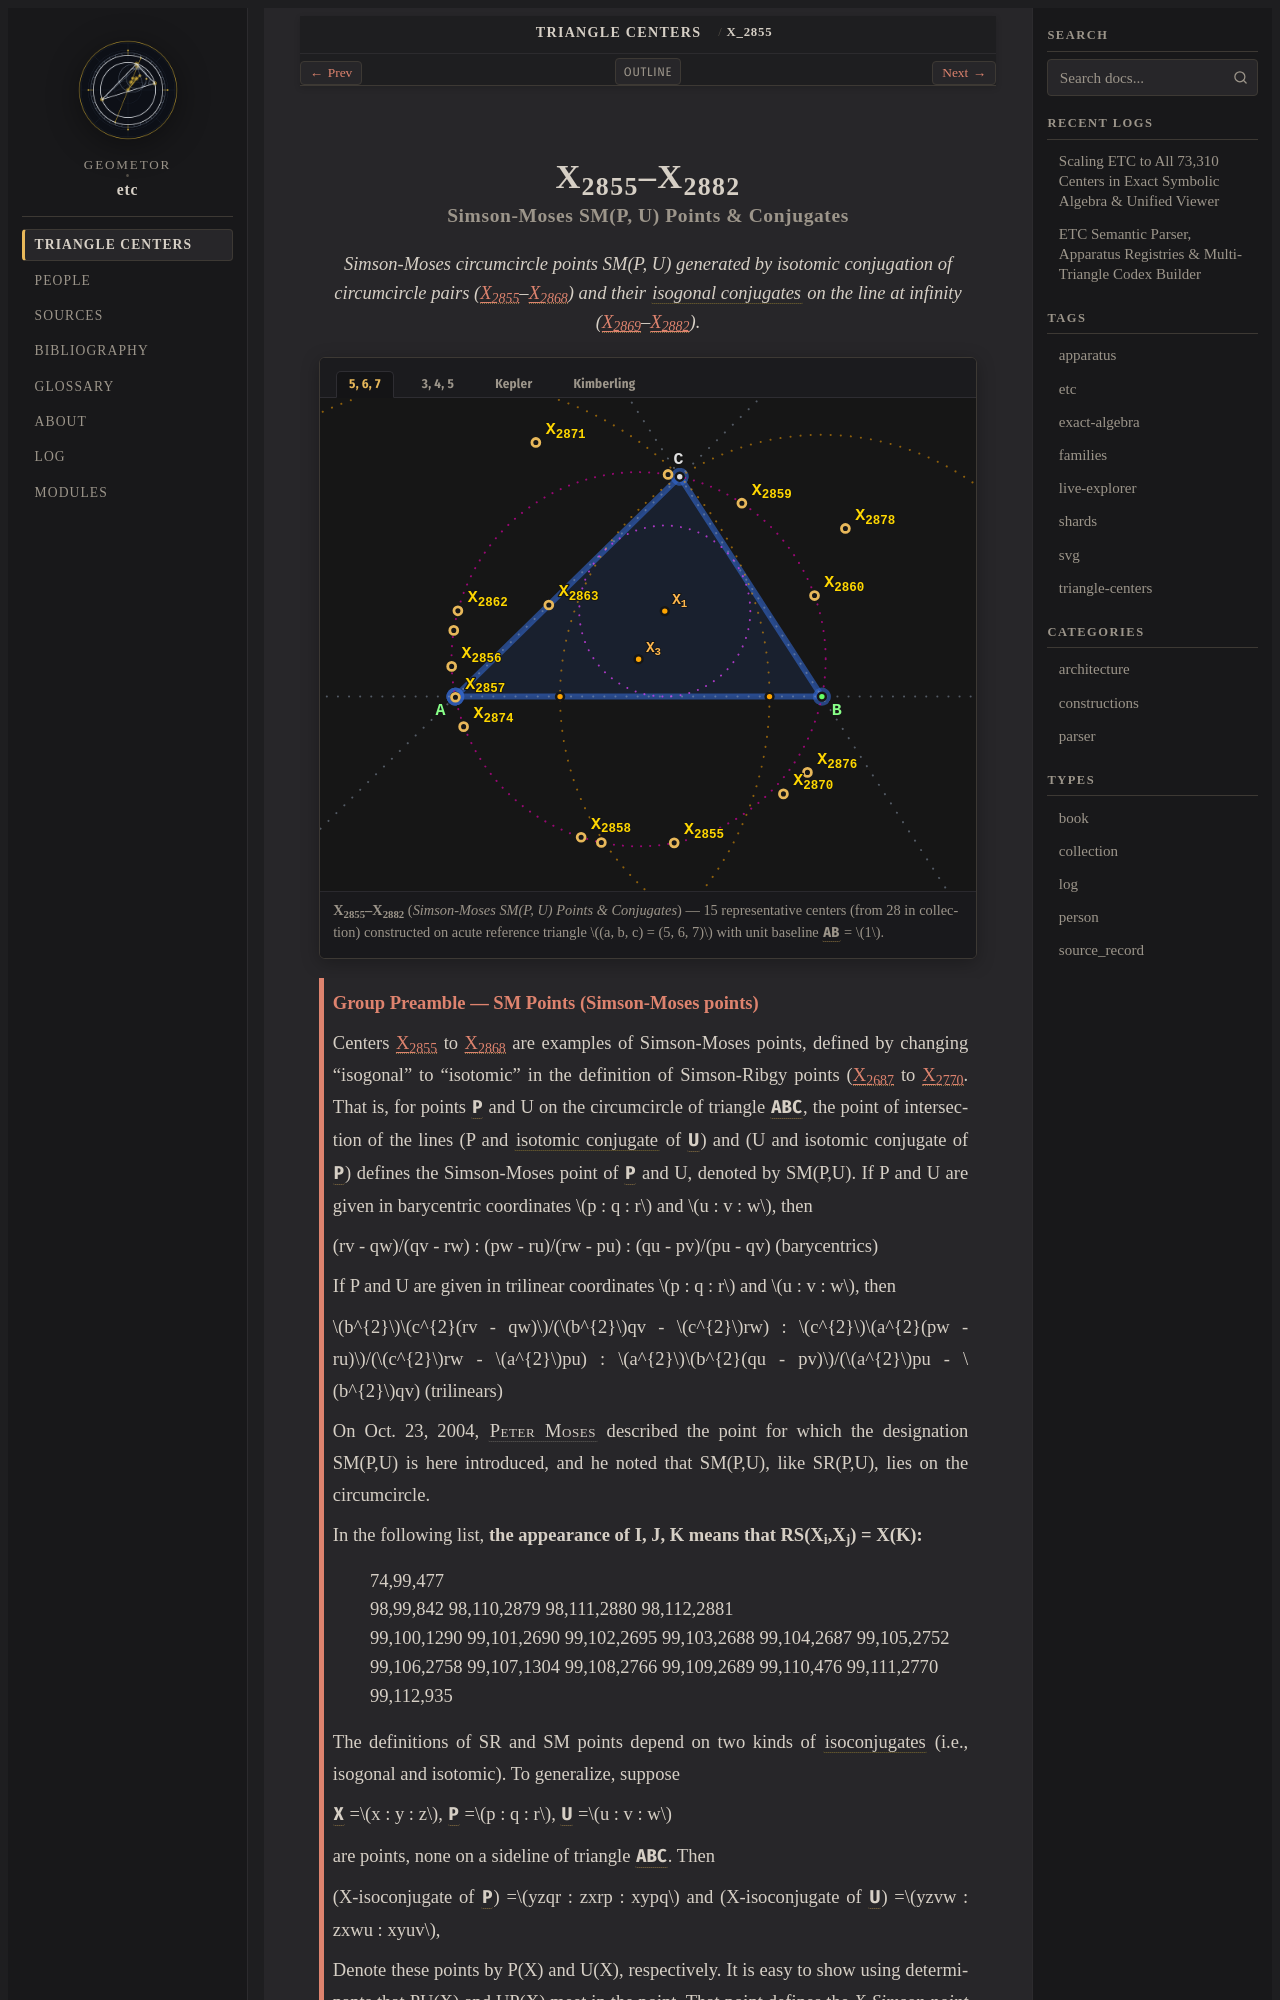

repository: geometor/etc · page: centers/c-02855-02882/index.html · generator: sphinx

:order: 2855
:type: collection
:canonical_id: X_2855–X_2882
:subtitle: Simson-Moses SM(P, U) Points & Conjugates

.. _c-02855-02882:

X_2855–X_2882
=============

.. rubric:: Simson-Moses SM(P, U) Points & Conjugates

.. enunciation::

   Simson-Moses circumcircle points SM(P, U) generated by isotomic conjugation of circumcircle pairs (:ref:`X_2855 <X_2855>`\ –\ :ref:`X_2868 <X_2868>`) and their :term:`isogonal conjugates <isogonal-conjugate>` on the line at infinity (:ref:`X_2869 <X_2869>`\ –\ :ref:`X_2882 <X_2882>`).

.. figure:: c-02855-02882.svg
   :alt: X_2855–X_2882 — Simson-Moses SM(P, U) Points & Conjugates
   :align: center

   **X_2855–X_2882** (*Simson-Moses SM(P, U) Points & Conjugates*) — 15 representative centers (from 28 in collection) constructed on acute reference triangle :math:`(a, b, c) = (5, 6, 7)` with unit baseline :g:`AB <[ A B ]>` = :math:`1`.

.. _preamble-0042:

.. admonition:: Group Preamble — SM Points (Simson-Moses points)
   :class: note

   Centers :ref:`X_2855 <X_2855>` to :ref:`X_2868 <X_2868>` are examples of Simson-Moses points, defined by changing "isogonal" to "isotomic" in the definition of Simson-Ribgy points (:ref:`X_2687 <X_2687>` to :ref:`X_2770 <X_2770>`. That is, for points :g:`P <P>` and U on the circumcircle of triangle :g:`ABC << A B C >>`, the point of intersection of the lines (P and :term:`isotomic conjugate <isotomic-conjugate>` of :g:`U <U>`) and (U and isotomic conjugate of :g:`P <P>`) defines the Simson-Moses point of :g:`P <P>` and U, denoted by SM(P,U). If P and U are given in barycentric coordinates :math:`p : q : r` and :math:`u : v : w`, then

   (rv - qw)/(qv - rw) : (pw - ru)/(rw - pu) : (qu - pv)/(pu - qv) (barycentrics)

   If P and U are given in trilinear coordinates :math:`p : q : r` and :math:`u : v : w`, then

   :math:`b^{2}`\ :math:`c^{2}(rv - qw)`/(:math:`b^{2}`\ qv - :math:`c^{2}`\ rw) : :math:`c^{2}`\ :math:`a^{2}(pw - ru)`/(:math:`c^{2}`\ rw - :math:`a^{2}`\ pu) : :math:`a^{2}`\ :math:`b^{2}(qu - pv)`/(:math:`a^{2}`\ pu - :math:`b^{2}`\ qv) (trilinears)

   On Oct. 23, 2004, :person:`Peter Moses <peter-moses>` described the point for which the designation SM(P,U) is here introduced, and he noted that SM(P,U), like SR(P,U), lies on the circumcircle.

   In the following list, **the appearance of I, J, K means that RS(X(i),X(j)) = X(K):**

   | 74,99,477
   | 98,99,842 98,110,2879 98,111,2880 98,112,2881
   | 99,100,1290 99,101,2690 99,102,2695 99,103,2688 99,104,2687 99,105,2752 99,106,2758 99,107,1304 99,108,2766 99,109,2689 99,110,476 99,111,2770 99,112,935

   The definitions of SR and SM points depend on two kinds of :term:`isoconjugates <isoconjugate>` (i.e., isogonal and isotomic). To generalize, suppose

   :g:`X <X>` =\ :math:`x : y : z`, :g:`P <P>` =\ :math:`p : q : r`, :g:`U <U>` =\ :math:`u : v : w`

   are points, none on a sideline of triangle :g:`ABC << A B C >>`. Then

   (X-isoconjugate of :g:`P <P>`) =\ :math:`yzqr : zxrp : xypq` and (X-isoconjugate of :g:`U <U>`) =\ :math:`yzvw : zxwu : xyuv`,

   Denote these points by P(X) and U(X), respectively. It is easy to show using determinants that PU(X) and UP(X) meet in the point. That point defines the *X-Simson point of :g:`P <P>` and :g:`U* <U*>`, denoted by S(X;P,U):
